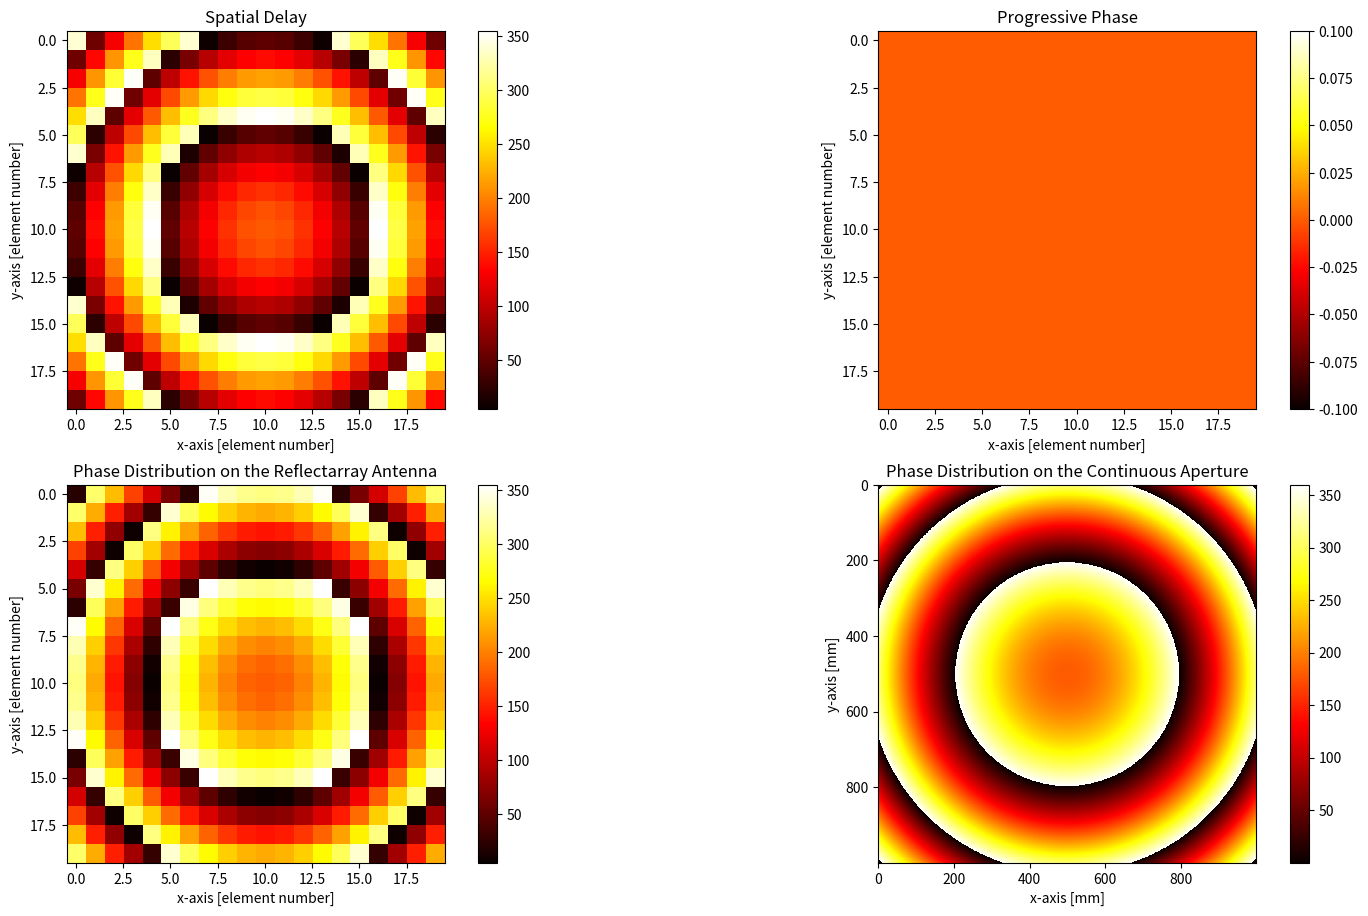

Reproduce this figure in Python. (Note: this script raises an exception after producing the figure.)
import os
from time import time
import matplotlib.pyplot as plt
import pandas as pd
import numpy as np


def phase_distribution(wl=3e8 / 32e9, feed_position=None, unit_len=None, unit_num=40, beam_theta=0, beam_phi=0):
    if feed_position is None:
        feed_position = [0, 0, 0.17]
    if unit_len is None:
        unit_len = wl / 2

    def shrink(arr):
        edge_min = 0
        edge_max = 360
        arr = np.mod(arr - edge_min, edge_max - edge_min) + edge_min
        return arr

    print("wave length:{:.2f}mm".format(wl * 1e3))
    k = 2 * np.pi / wl  # 波数
    beam_theta = np.deg2rad(beam_theta)
    beam_phi = np.deg2rad(beam_phi)

    dx = dy = unit_len
    x_arr = np.arange(-unit_num / 2 * dx, unit_num / 2 * dx, dx)
    y_arr = np.arange(-unit_num / 2 * dy, unit_num / 2 * dy, dy)
    xx, yy = np.meshgrid(x_arr, y_arr)

    plt.figure(figsize=(19.2, 10.8))

    plt.subplot(221)
    xspd = xx - feed_position[0]  # vectorize calculation of x and y
    yspd = yy - feed_position[1]
    z = feed_position[2]
    phi_arr_spd = -k * np.sqrt(xspd ** 2 + yspd ** 2 + z ** 2)
    phi_arr_spd = phi_arr_spd * 180 / np.pi
    phi_arr_spd = shrink(phi_arr_spd)
    plt.imshow((phi_arr_spd), cmap='hot', interpolation='nearest')
    plt.colorbar()
    plt.xlabel("x-axis [element number]")
    plt.ylabel("y-axis [element number]")
    plt.title("Spatial Delay")

    plt.subplot(222)
    cos_phi = np.cos(beam_phi)
    sin_phi = np.sin(beam_phi)
    phi_arr_pp = -k * (xx * cos_phi + yy * sin_phi) * np.sin(beam_theta)
    phi_arr_pp = phi_arr_pp * 180 / np.pi
    phi_arr_pp = shrink(phi_arr_pp)
    plt.imshow((phi_arr_pp), cmap='hot', interpolation='nearest')
    plt.colorbar()
    plt.xlabel("x-axis [element number]")
    plt.ylabel("y-axis [element number]")
    plt.title("Progressive Phase")

    plt.subplot(223)
    phi_arr = -phi_arr_spd + phi_arr_pp
    phi_arr = shrink(phi_arr)
    plt.imshow(phi_arr, cmap='hot', interpolation='nearest')
    plt.colorbar()
    plt.xlabel("x-axis [element number]")
    plt.ylabel("y-axis [element number]")
    plt.title("Phase Distribution on the Reflectarray Antenna")

    plt.subplot(224)
    unit_num_con = 1e3
    dx = dy = unit_len
    x_arr = np.arange(-unit_num / 2 * dx, unit_num / 2 * dx, unit_len * unit_num / unit_num_con)
    y_arr = np.arange(-unit_num / 2 * dy, unit_num / 2 * dy, unit_len * unit_num / unit_num_con)
    xx, yy = np.meshgrid(x_arr, y_arr)
    xspd = xx - feed_position[0]  # vectorize calculation of x and y
    yspd = yy - feed_position[1]
    z = feed_position[2]
    cos_phi, sin_phi = np.cos(beam_phi), np.sin(beam_phi)
    phi_arr_con = k * np.sqrt(xspd ** 2 + yspd ** 2 + z ** 2) - k * (xx * cos_phi + yy * sin_phi) * np.sin(beam_theta)
    phi_arr_con = phi_arr_con * 180 / np.pi
    phi_arr_con = shrink(phi_arr_con)
    plt.imshow(phi_arr_con, cmap='hot', interpolation='nearest')
    plt.colorbar()
    plt.xlabel("x-axis [mm]")
    plt.ylabel("y-axis [mm]")
    plt.title("Phase Distribution on the Continuous Aperture")

    plt.savefig(r'../../img/system/aperture_phase_distribution.png')
    plt.show()

    return phi_arr


if __name__ == "__main__":
    # P69
    # phase_array = phase_distribution(wl=3e8 / 32e9,
    #                                  feed_position=[0, 0, 170 / 1e3],
    #                                  unit_len=4.7 / 1e3,
    #                                  unit_num=40,
    #                                  beam_theta=0,
    #                                  beam_phi=0)

    # P71
    # phase_array = phase_distribution(wl=3e8 / 32e9,
    #                                  feed_position=[-85 / 1e3, 0, 147.22 / 1e3],
    #                                  unit_len=4.7 / 1e3,
    #                                  unit_num=40,
    #                                  beam_theta=30,
    #                                  beam_phi=0)

    # P337
    # phase_array = phase_distribution(wl=3e8 / 14.25e9,
    #                                  feed_position=[-91.88 / 1e3, 0, 342.9 / 1e3],
    #                                  unit_len=10 / 1e3,
    #                                  unit_num=36,
    #                                  beam_theta=15,
    #                                  beam_phi=0)

    # test
    phase_array = phase_distribution(wl=3e8 / 10e9,
                                     feed_position=[0, 0, 0.255],
                                     unit_num=20,
                                     beam_theta=0,
                                     beam_phi=0)
